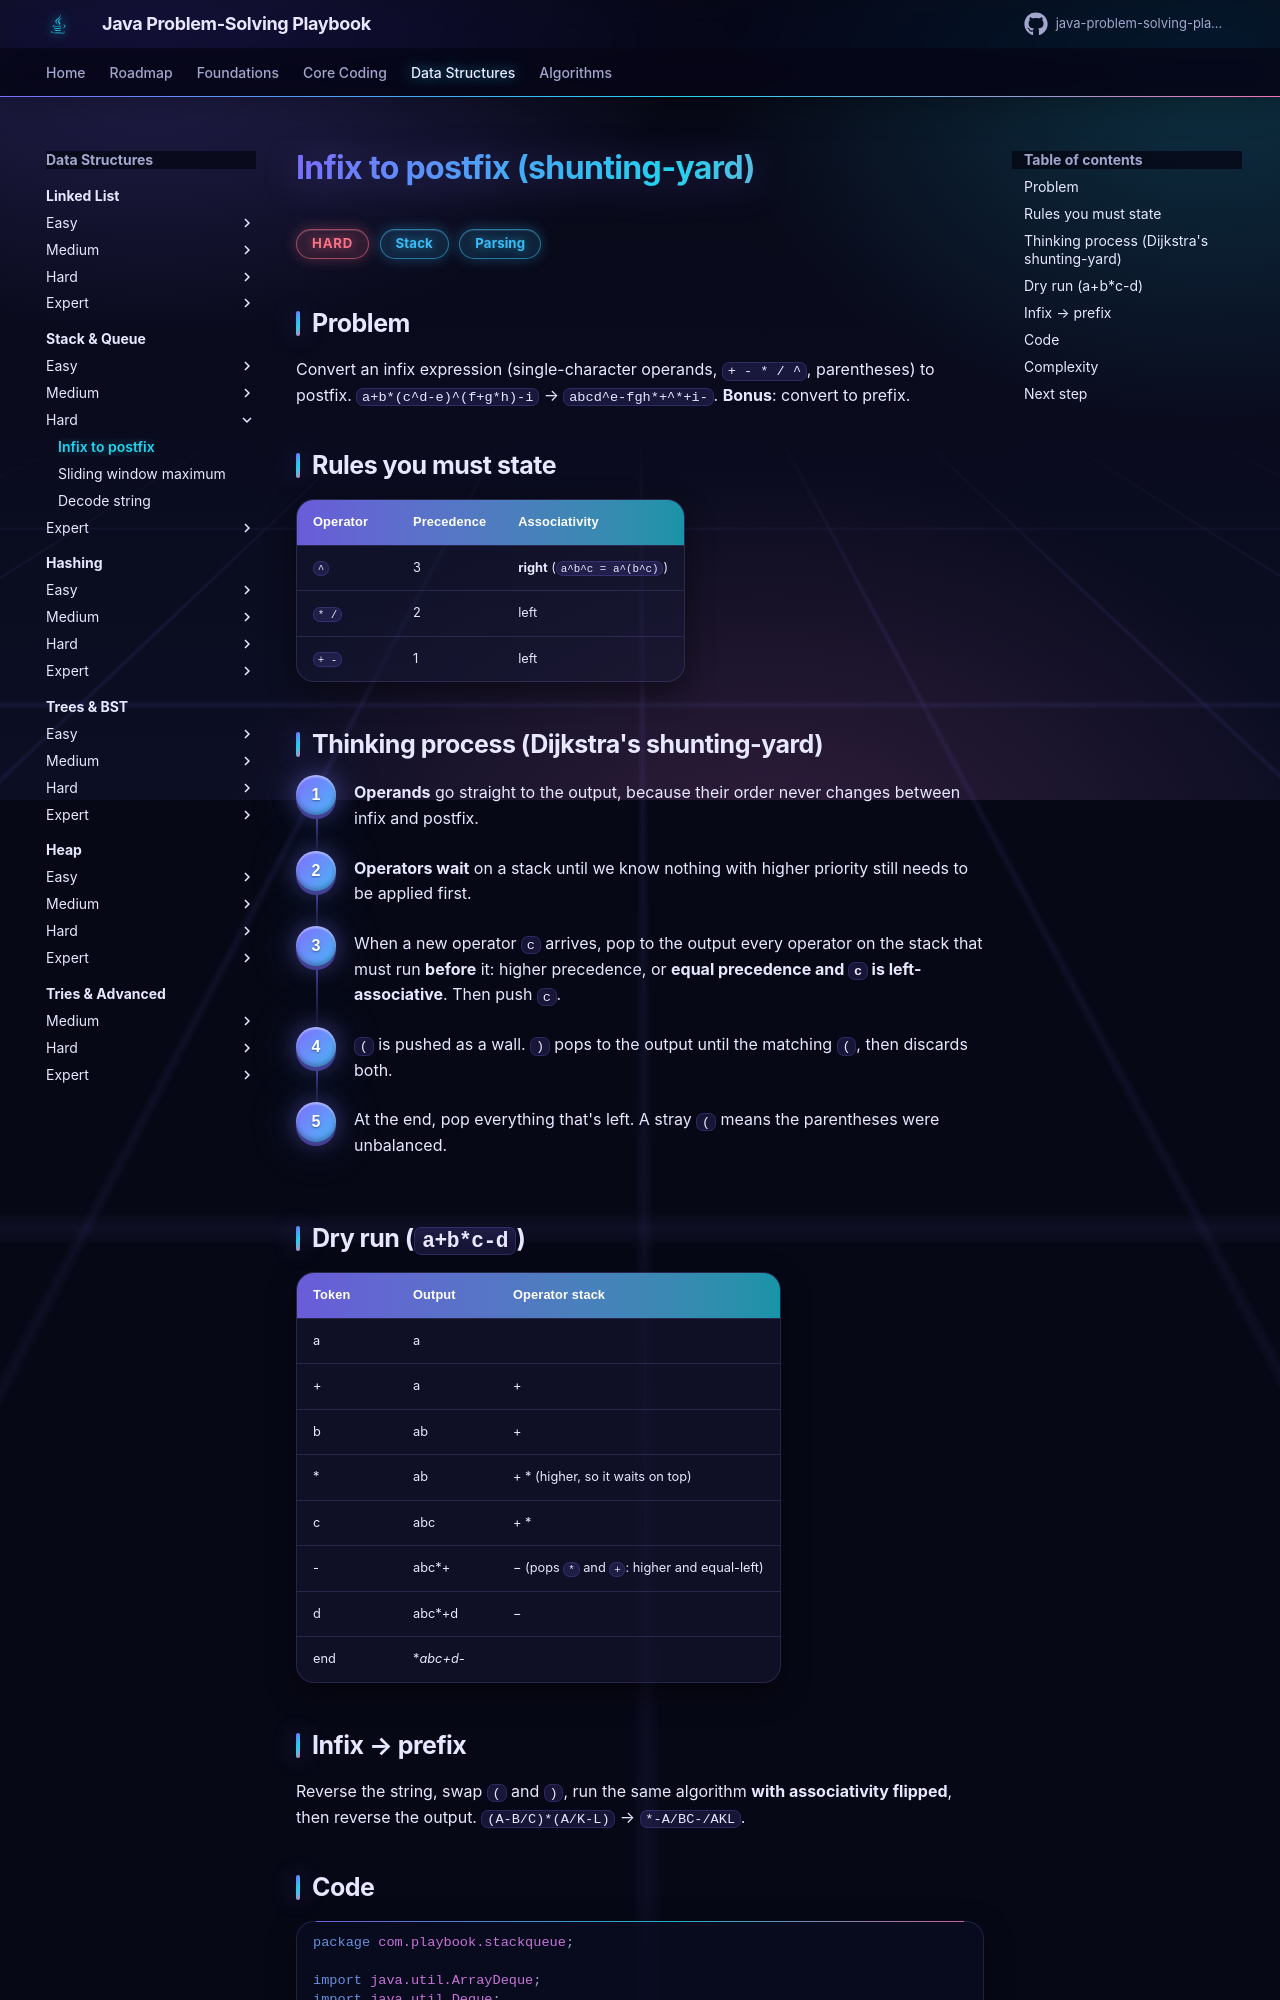

repository: khiruashish/java-problem-solving-playbook · page: 07-stack-queue/infix-to-postfix/index.html · generator: mkdocs

# Infix to postfix (shunting-yard)

<span class="badge hard">Hard</span> <span class="badge tag">Stack</span> <span class="badge tag">Parsing</span>

## Problem
Convert an infix expression (single-character operands, `+ - * / ^`, parentheses) to postfix.
`a+b*(c^d-e)^(f+g*h)-i` → `abcd^e-fgh*+^*+i-`. **Bonus**: convert to prefix.

## Rules you must state
| Operator | Precedence | Associativity |
|----------|------------|---------------|
| `^` | 3 | **right** (`a^b^c = a^(b^c)`) |
| `* /` | 2 | left |
| `+ -` | 1 | left |
